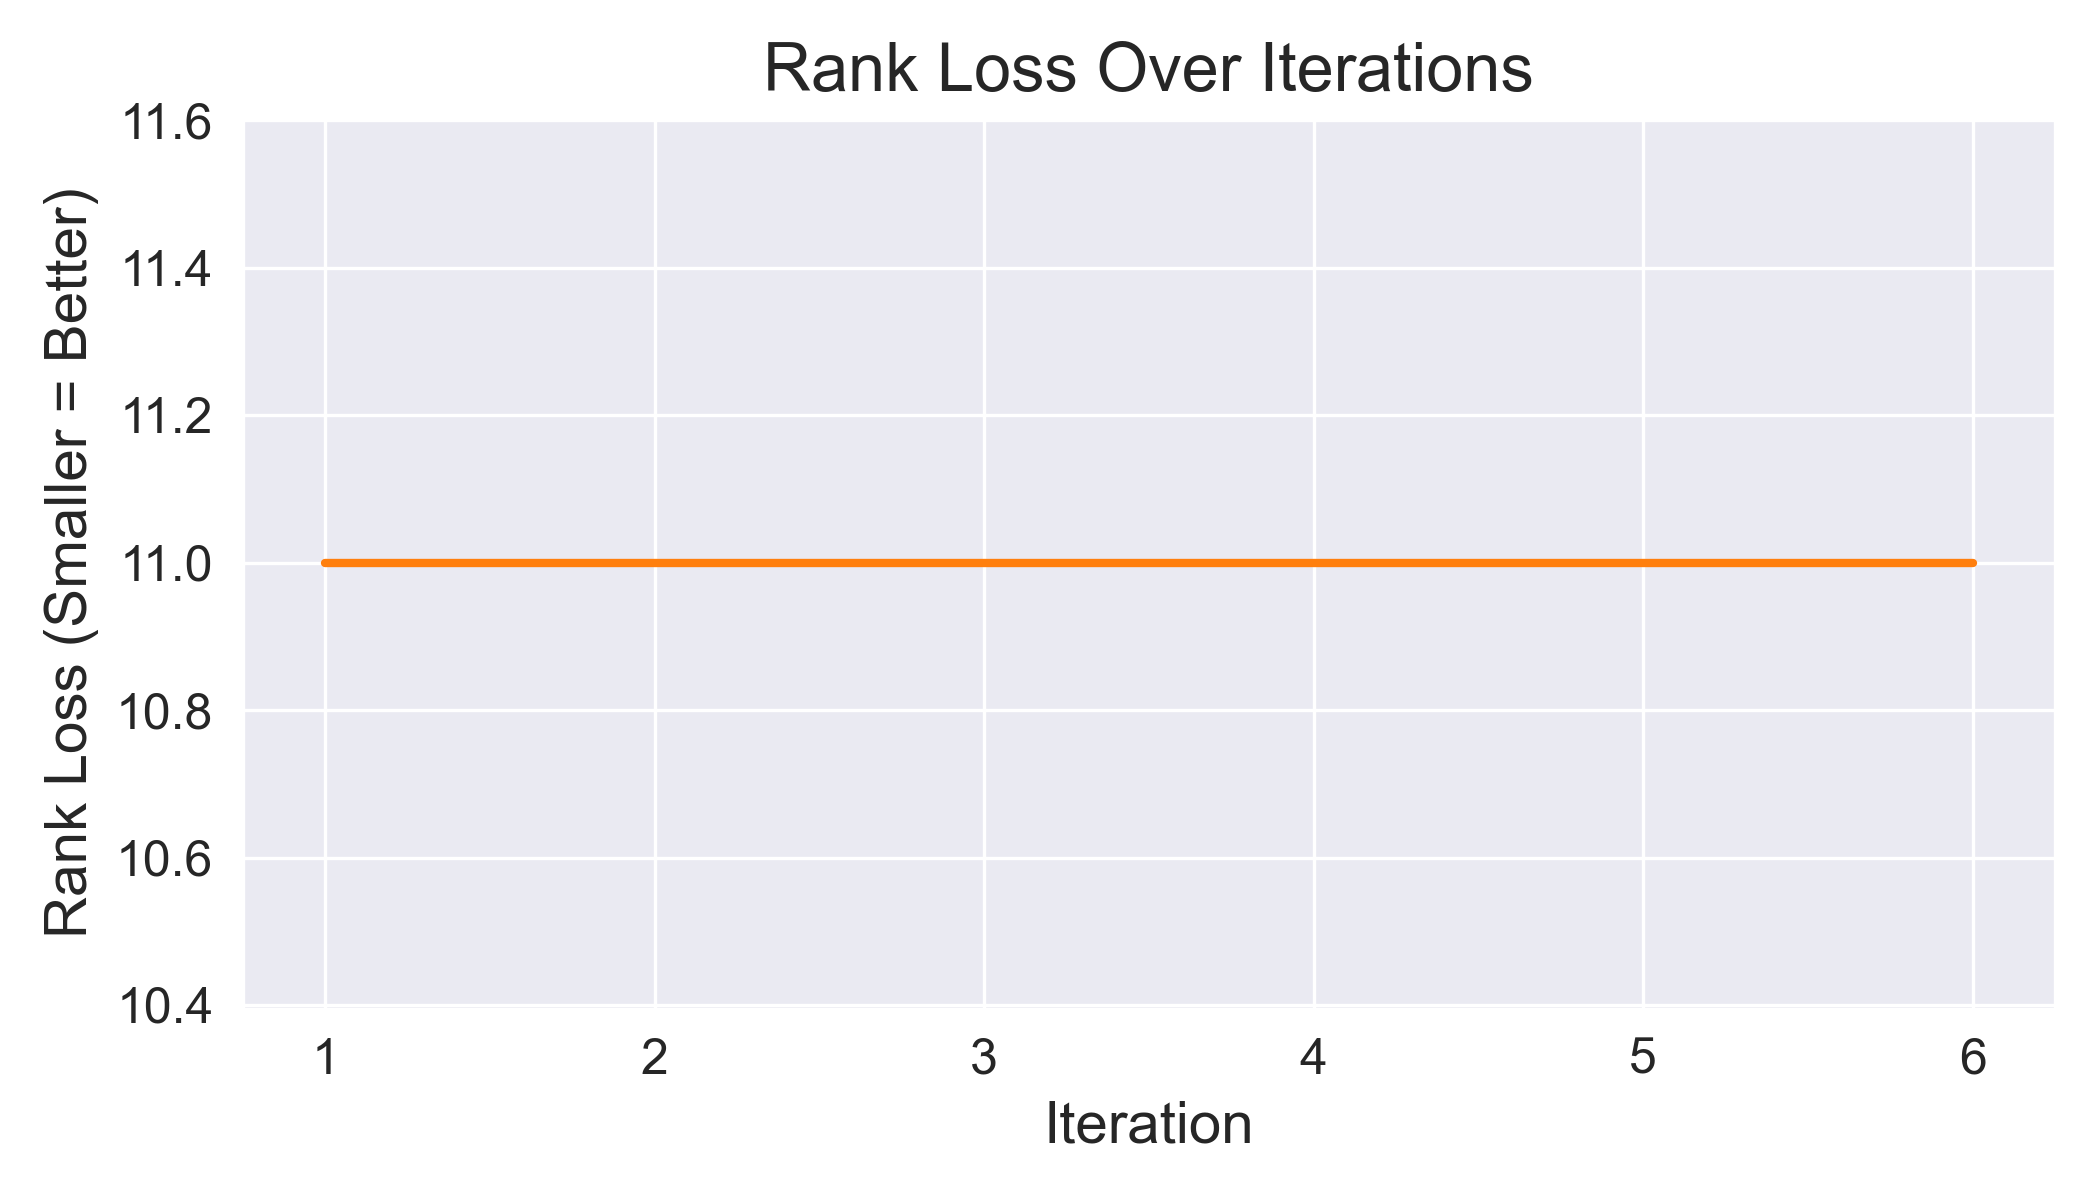

Source data for this figure (header and first rows):
Iteration, Rank_Loss
1, 11
2, 11
3, 11
4, 11
5, 11
6, 11
